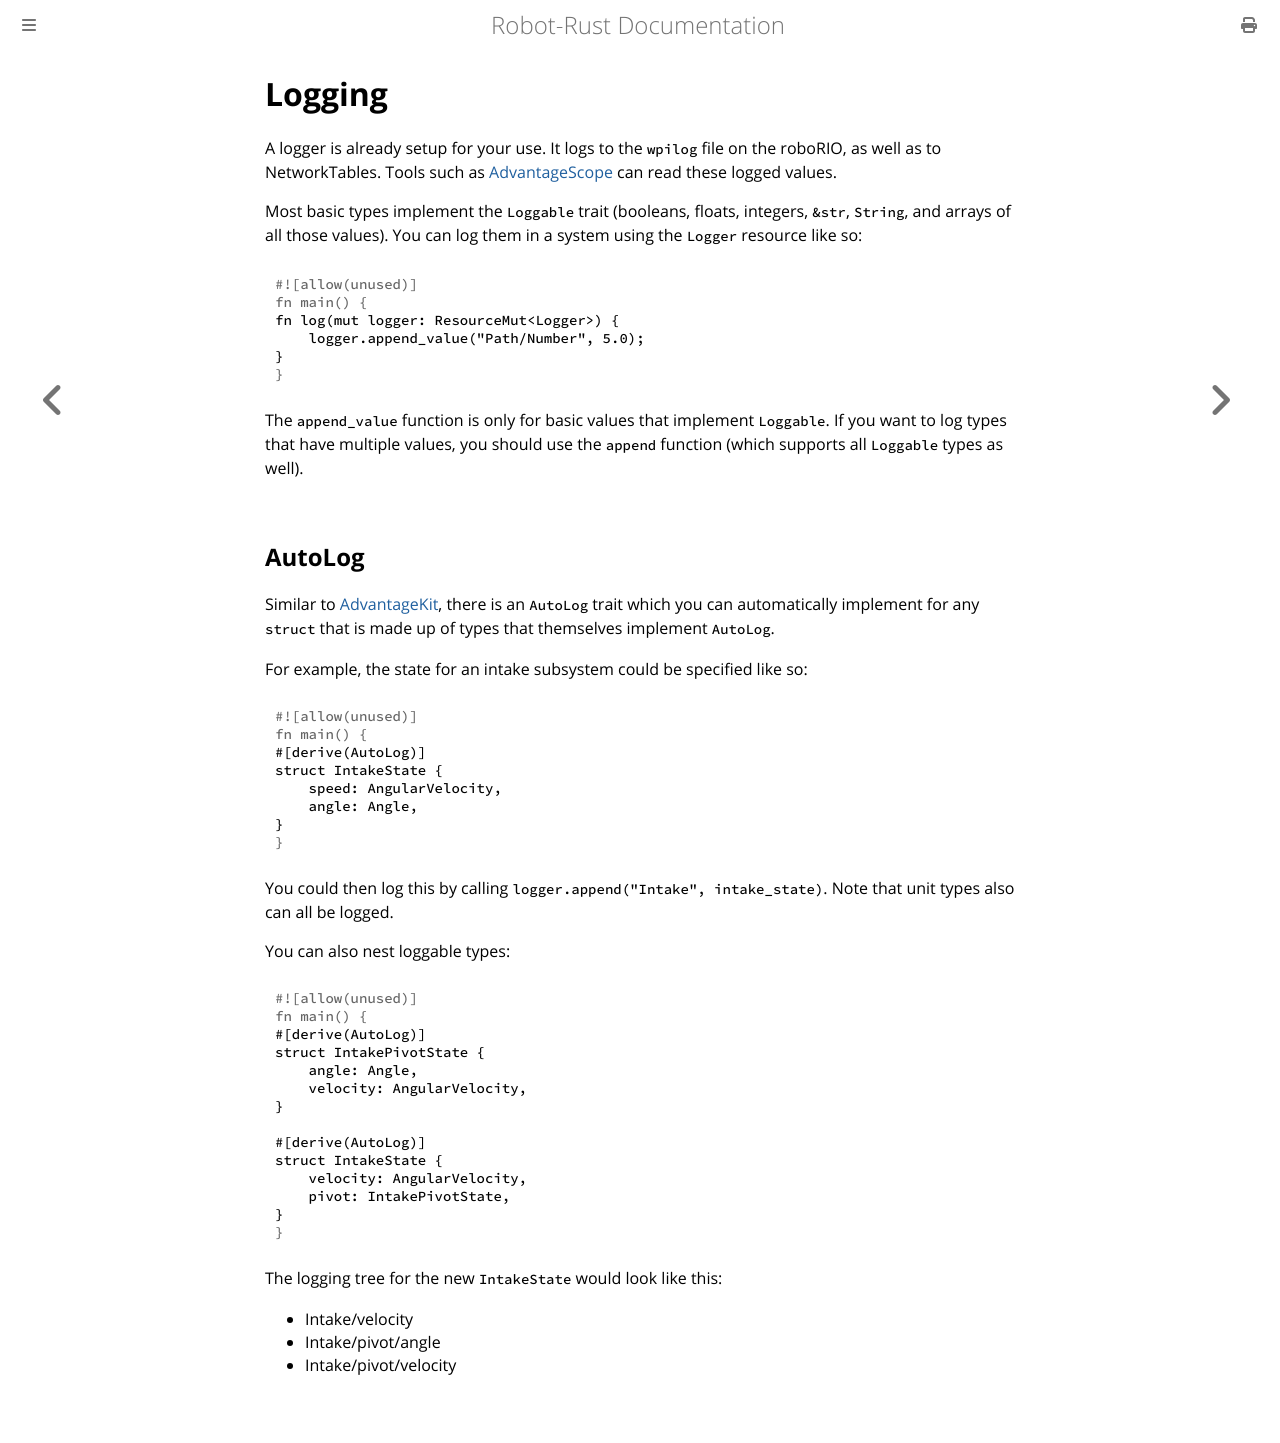

repository: carsonetb/robot-rust · page: logging.html · generator: mdbook

# Logging

A logger is already setup for your use. It logs to the `wpilog` file on the roboRIO, as well as to NetworkTables. Tools such as [AdvantageScope](https://docs.advantagescope.org/) can read these logged values.

Most basic types implement the `Loggable` trait (booleans, floats, integers, `&str`, `String`, and arrays of all those values). You can log them in a system using the `Logger` resource like so:

```rust
fn log(mut logger: ResourceMut<Logger>) {
    logger.append_value("Path/Number", 5.0);
}
```

The `append_value` function is only for basic values that implement `Loggable`. If you want to log types that have multiple values, you should use the `append` function (which supports all `Loggable` types as well). 

## AutoLog

Similar to [AdvantageKit](https://docs.advantagekit.org/), there is an `AutoLog` trait which you can automatically implement for any `struct` that is made up of types that themselves implement `AutoLog`. 

For example, the state for an intake subsystem could be specified like so:

```rust
#[derive(AutoLog)]
struct IntakeState {
    speed: AngularVelocity,
    angle: Angle,
}
```

You could then log this by calling `logger.append("Intake", intake_state)`. Note that unit types also can all be logged.

You can also nest loggable types:

```rust
#[derive(AutoLog)]
struct IntakePivotState {
    angle: Angle,
    velocity: AngularVelocity,
}

#[derive(AutoLog)]
struct IntakeState {
    velocity: AngularVelocity,
    pivot: IntakePivotState,
}
```

The logging tree for the new `IntakeState` would look like this:

- Intake/velocity
- Intake/pivot/angle
- Intake/pivot/velocity
